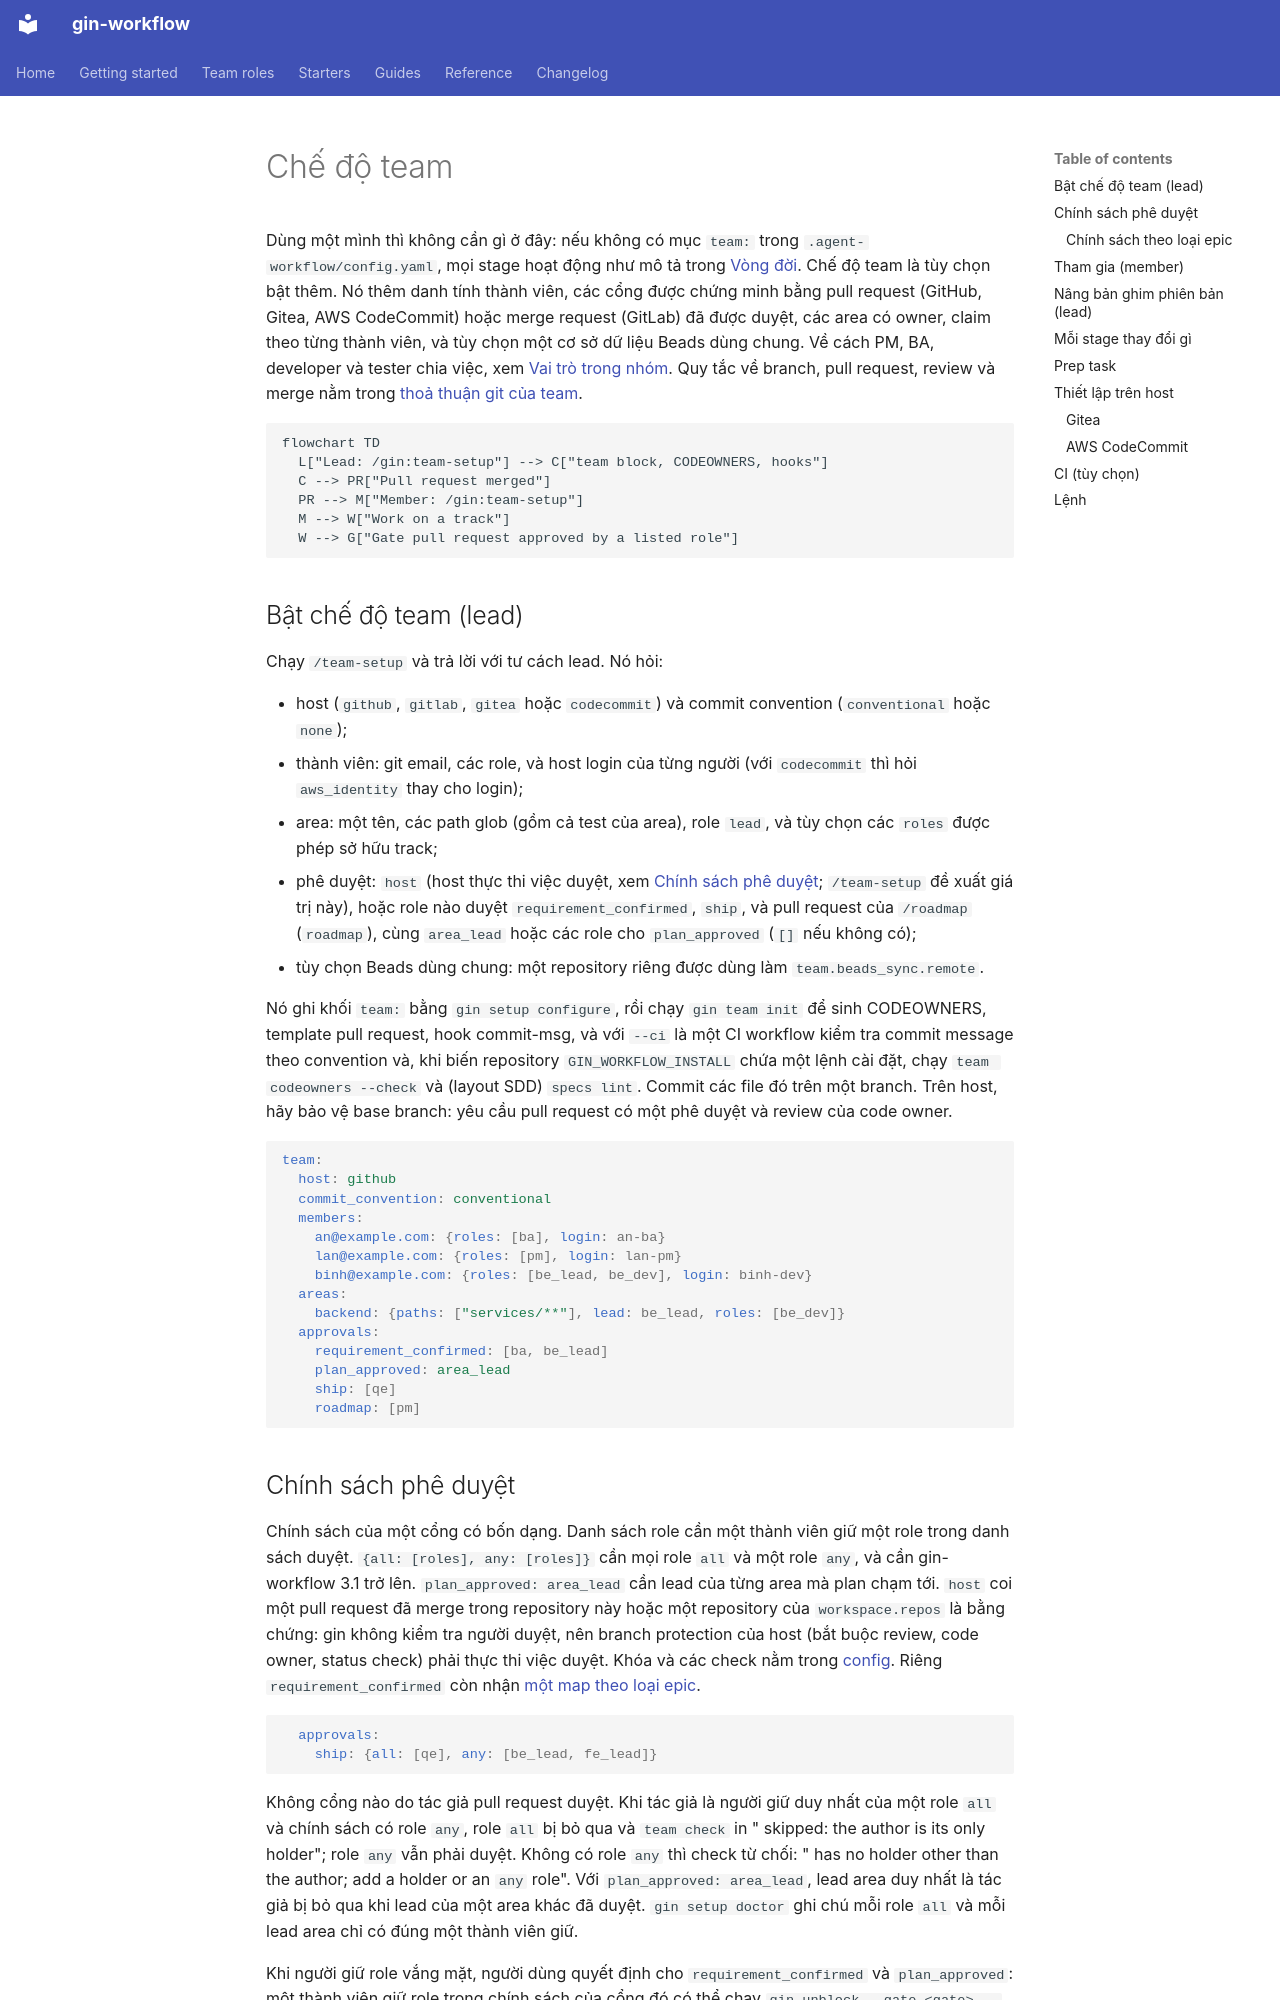

repository: giangdhwhtbr/gin-workflow · page: guides/team.vi/index.html · generator: mkdocs

# Chế độ team { #team-mode }

Dùng một mình thì không cần gì ở đây: nếu không có mục `team:` trong `.agent-workflow/config.yaml`, mọi stage hoạt động như mô tả trong [Vòng đời](../concepts/lifecycle.md). Chế độ team là tùy chọn bật thêm. Nó thêm danh tính thành viên, các cổng được chứng minh bằng pull request (GitHub, Gitea, AWS CodeCommit) hoặc merge request (GitLab) đã được duyệt, các area có owner, claim theo từng thành viên, và tùy chọn một cơ sở dữ liệu Beads dùng chung. Về cách PM, BA, developer và tester chia việc, xem [Vai trò trong nhóm](../roles.md). Quy tắc về branch, pull request, review và merge nằm trong [thoả thuận git của team](git-flow.md).

```mermaid
flowchart TD
  L["Lead: /gin:team-setup"] --> C["team block, CODEOWNERS, hooks"]
  C --> PR["Pull request merged"]
  PR --> M["Member: /gin:team-setup"]
  M --> W["Work on a track"]
  W --> G["Gate pull request approved by a listed role"]
```

## Bật chế độ team (lead) { #enable-it-lead }

Chạy `/team-setup` và trả lời với tư cách lead. Nó hỏi:

- host (`github`, `gitlab`, `gitea` hoặc `codecommit`) và commit convention (`conventional` hoặc `none`);
- thành viên: git email, các role, và host login của từng người (với `codecommit` thì hỏi `aws_identity` thay cho login);
- area: một tên, các path glob (gồm cả test của area), role `lead`, và tùy chọn các `roles` được phép sở hữu track;
- phê duyệt: `host` (host thực thi việc duyệt, xem [Chính sách phê duyệt](#approval-policies); `/team-setup` đề xuất giá trị này), hoặc role nào duyệt `requirement_confirmed`, `ship`, và pull request của `/roadmap` (`roadmap`), cùng `area_lead` hoặc các role cho `plan_approved` (`[]` nếu không có);
- tùy chọn Beads dùng chung: một repository riêng được dùng làm `team.beads_sync.remote`.

Nó ghi khối `team:` bằng `gin setup configure`, rồi chạy `gin team init` để sinh CODEOWNERS, template pull request, hook commit-msg, và với `--ci` là một CI workflow kiểm tra commit message theo convention và, khi biến repository `GIN_WORKFLOW_INSTALL` chứa một lệnh cài đặt, chạy `team codeowners --check` và (layout SDD) `specs lint`. Commit các file đó trên một branch. Trên host, hãy bảo vệ base branch: yêu cầu pull request có một phê duyệt và review của code owner.

```yaml
team:
  host: github
  commit_convention: conventional
  members:
    an@example.com: {roles: [ba], login: an-ba}
    lan@example.com: {roles: [pm], login: lan-pm}
    binh@example.com: {roles: [be_lead, be_dev], login: binh-dev}
  areas:
    backend: {paths: ["services/**"], lead: be_lead, roles: [be_dev]}
  approvals:
    requirement_confirmed: [ba, be_lead]
    plan_approved: area_lead
    ship: [qe]
    roadmap: [pm]
```

## Chính sách phê duyệt { #approval-policies }

Chính sách của một cổng có bốn dạng. Danh sách role cần một thành viên giữ một role trong danh sách duyệt. `{all: [roles], any: [roles]}` cần mọi role `all` và một role `any`, và cần gin-workflow 3.1 trở lên. `plan_approved: area_lead` cần lead của từng area mà plan chạm tới. `host` coi một pull request đã merge trong repository này hoặc một repository của `workspace.repos` là bằng chứng: gin không kiểm tra người duyệt, nên branch protection của host (bắt buộc review, code owner, status check) phải thực thi việc duyệt. Khóa và các check nằm trong [config](../reference/config.md#team). Riêng `requirement_confirmed` còn nhận [một map theo loại epic](#policy-per-epic-kind).

```yaml
  approvals:
    ship: {all: [qe], any: [be_lead, fe_lead]}
```

Không cổng nào do tác giả pull request duyệt. Khi tác giả là người giữ duy nhất của một role `all` và chính sách có role `any`, role `all` bị bỏ qua và `team check` in "<role> skipped: the author is its only holder"; role `any` vẫn phải duyệt. Không có role `any` thì check từ chối: "<role> has no holder other than the author; add a holder or an `any` role". Với `plan_approved: area_lead`, lead area duy nhất là tác giả bị bỏ qua khi lead của một area khác đã duyệt. `gin setup doctor` ghi chú mỗi role `all` và mỗi lead area chỉ có đúng một thành viên giữ.

Khi người giữ role vắng mặt, người dùng quyết định cho `requirement_confirmed` và `plan_approved`: một thành viên giữ role trong chính sách của cổng đó có thể chạy `gin unblock --gate <gate> --reason ...`. Với `host`, bất kỳ thành viên nào cũng có thể waive một gate waive được. `ship` không thể waive bằng chính sách role: thêm người giữ thứ hai của role vào `team.members` rồi chạy lại check.
